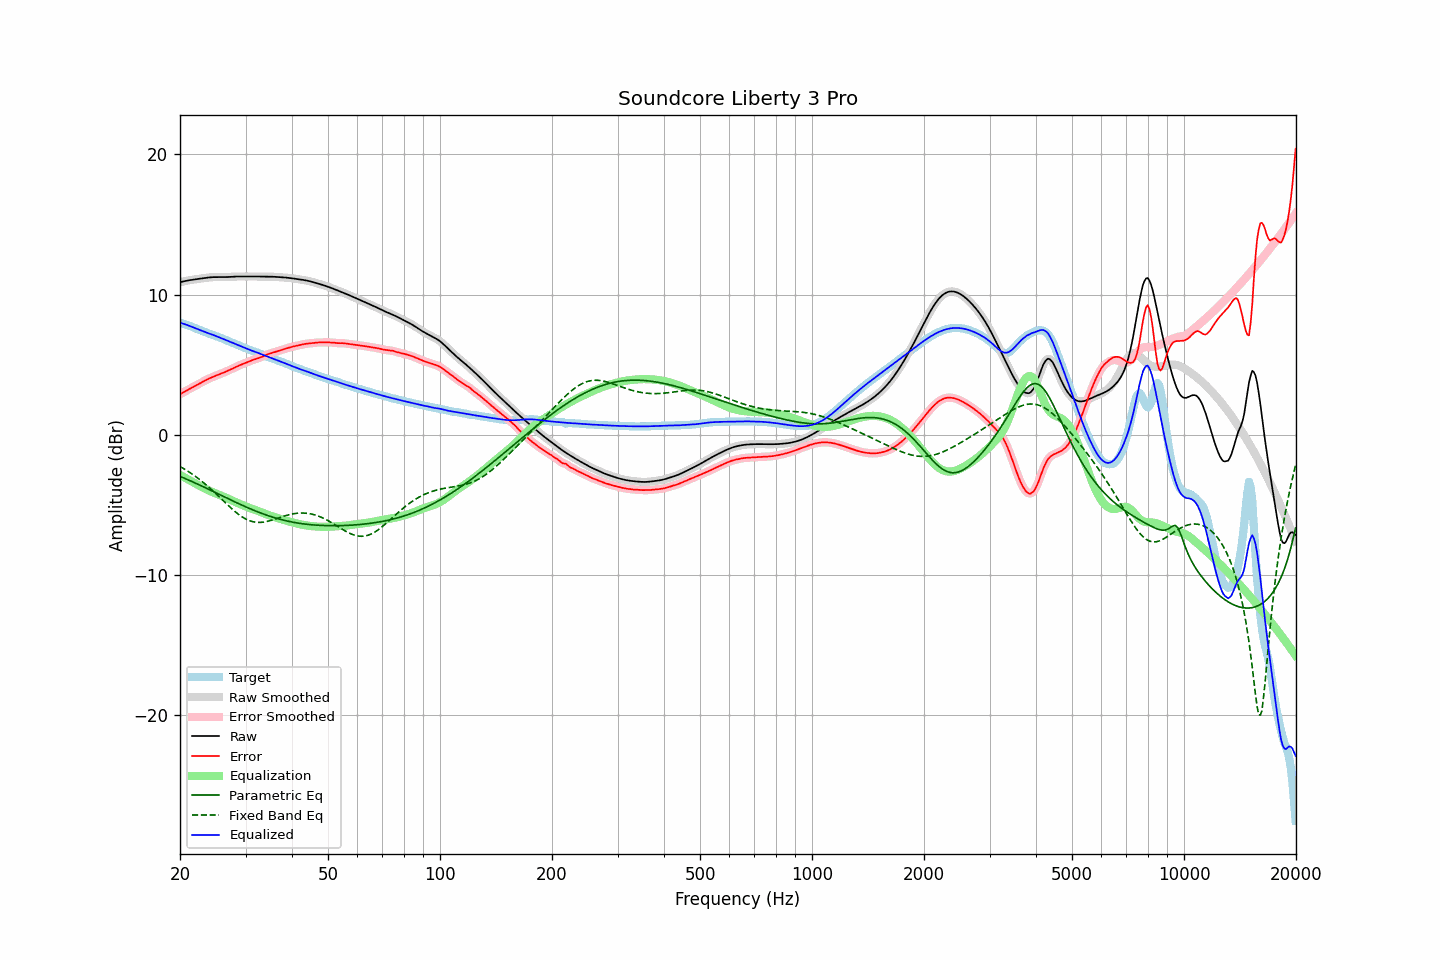

Source data for this figure (header and first rows):
frequency, raw, error, smoothed, error_smoothed, equalization, parametric_eq, fixed_band_eq, equalized_raw, equalized_smoothed, target
20.00, 10.87, 2.88, 10.87, 2.88, -2.88, -2.98, -2.28, 7.99, 7.99, 7.99
20.20, 10.90, 2.95, 10.90, 2.95, -2.95, -3.03, -2.34, 7.96, 7.96, 7.95
20.40, 10.93, 3.01, 10.93, 3.01, -3.01, -3.08, -2.41, 7.92, 7.92, 7.92
20.61, 10.96, 3.08, 10.96, 3.08, -3.07, -3.13, -2.48, 7.88, 7.88, 7.88
20.81, 10.98, 3.14, 10.98, 3.14, -3.14, -3.18, -2.55, 7.84, 7.84, 7.84
21.02, 11.00, 3.20, 11.00, 3.20, -3.20, -3.23, -2.62, 7.80, 7.80, 7.80
21.23, 11.02, 3.26, 11.02, 3.26, -3.27, -3.28, -2.69, 7.76, 7.76, 7.76
21.44, 11.04, 3.33, 11.04, 3.33, -3.33, -3.33, -2.77, 7.71, 7.71, 7.71
21.66, 11.06, 3.39, 11.06, 3.39, -3.39, -3.38, -2.85, 7.67, 7.67, 7.67
21.87, 11.08, 3.46, 11.08, 3.46, -3.46, -3.43, -2.93, 7.62, 7.62, 7.62
22.09, 11.09, 3.52, 11.09, 3.52, -3.52, -3.48, -3.01, 7.57, 7.57, 7.57
22.31, 11.11, 3.58, 11.11, 3.58, -3.58, -3.54, -3.10, 7.53, 7.53, 7.53
22.54, 11.12, 3.65, 11.12, 3.65, -3.64, -3.59, -3.19, 7.48, 7.48, 7.48
22.76, 11.14, 3.71, 11.14, 3.71, -3.71, -3.64, -3.28, 7.43, 7.43, 7.43
22.99, 11.16, 3.77, 11.16, 3.77, -3.77, -3.70, -3.37, 7.39, 7.39, 7.39
23.22, 11.17, 3.83, 11.17, 3.83, -3.83, -3.75, -3.46, 7.35, 7.35, 7.35
23.45, 11.19, 3.88, 11.19, 3.88, -3.88, -3.81, -3.56, 7.30, 7.31, 7.31
23.69, 11.20, 3.94, 11.20, 3.94, -3.94, -3.86, -3.66, 7.26, 7.26, 7.26
23.92, 11.22, 3.99, 11.22, 3.99, -3.99, -3.91, -3.76, 7.22, 7.22, 7.22
24.16, 11.23, 4.05, 11.23, 4.05, -4.05, -3.97, -3.86, 7.18, 7.18, 7.18
24.40, 11.24, 4.10, 11.24, 4.10, -4.10, -4.02, -3.97, 7.14, 7.14, 7.14
24.65, 11.24, 4.15, 11.24, 4.15, -4.14, -4.08, -4.07, 7.10, 7.10, 7.10
24.89, 11.24, 4.19, 11.24, 4.19, -4.19, -4.14, -4.18, 7.05, 7.05, 7.05
25.14, 11.25, 4.24, 11.25, 4.24, -4.24, -4.19, -4.29, 7.01, 7.01, 7.01
25.39, 11.24, 4.28, 11.24, 4.28, -4.28, -4.25, -4.40, 6.96, 6.96, 6.96
25.65, 11.24, 4.33, 11.24, 4.33, -4.33, -4.30, -4.51, 6.92, 6.92, 6.92
25.91, 11.24, 4.37, 11.24, 4.37, -4.37, -4.36, -4.62, 6.87, 6.87, 6.87
26.16, 11.24, 4.42, 11.24, 4.42, -4.42, -4.41, -4.73, 6.82, 6.82, 6.82
26.43, 11.24, 4.47, 11.24, 4.47, -4.47, -4.47, -4.84, 6.77, 6.78, 6.78
26.69, 11.25, 4.52, 11.25, 4.52, -4.52, -4.52, -4.95, 6.73, 6.73, 6.73
26.96, 11.25, 4.57, 11.25, 4.57, -4.57, -4.58, -5.06, 6.68, 6.68, 6.68
27.23, 11.26, 4.62, 11.26, 4.62, -4.62, -4.63, -5.16, 6.63, 6.63, 6.63
27.50, 11.26, 4.68, 11.26, 4.68, -4.68, -4.69, -5.27, 6.59, 6.59, 6.59
27.77, 11.27, 4.73, 11.27, 4.73, -4.73, -4.74, -5.37, 6.54, 6.54, 6.54
28.05, 11.28, 4.79, 11.28, 4.79, -4.79, -4.80, -5.47, 6.49, 6.49, 6.49
28.33, 11.28, 4.84, 11.28, 4.84, -4.84, -4.85, -5.56, 6.45, 6.44, 6.44
28.62, 11.29, 4.89, 11.29, 4.89, -4.89, -4.90, -5.66, 6.40, 6.40, 6.39
28.90, 11.29, 4.94, 11.29, 4.94, -4.94, -4.96, -5.74, 6.35, 6.35, 6.35
29.19, 11.29, 4.99, 11.29, 4.99, -4.99, -5.01, -5.82, 6.30, 6.30, 6.30
29.48, 11.29, 5.04, 11.29, 5.04, -5.04, -5.06, -5.90, 6.25, 6.25, 6.25
29.78, 11.29, 5.08, 11.29, 5.08, -5.09, -5.11, -5.97, 6.20, 6.20, 6.20
30.08, 11.28, 5.13, 11.28, 5.13, -5.13, -5.16, -6.03, 6.15, 6.15, 6.16
30.38, 11.28, 5.17, 11.28, 5.17, -5.18, -5.21, -6.09, 6.11, 6.11, 6.11
30.68, 11.28, 5.22, 11.28, 5.22, -5.22, -5.26, -6.13, 6.06, 6.06, 6.06
30.99, 11.28, 5.27, 11.28, 5.27, -5.26, -5.31, -6.18, 6.02, 6.02, 6.01
31.30, 11.29, 5.31, 11.29, 5.31, -5.30, -5.36, -6.21, 5.98, 5.98, 5.97
31.61, 11.29, 5.35, 11.29, 5.35, -5.35, -5.41, -6.24, 5.94, 5.94, 5.93
31.93, 11.29, 5.39, 11.29, 5.39, -5.39, -5.45, -6.25, 5.90, 5.90, 5.90
32.24, 11.28, 5.42, 11.28, 5.42, -5.43, -5.50, -6.27, 5.86, 5.86, 5.86
32.57, 11.28, 5.46, 11.28, 5.46, -5.47, -5.54, -6.27, 5.81, 5.81, 5.82
32.89, 11.28, 5.51, 11.28, 5.51, -5.52, -5.59, -6.27, 5.76, 5.77, 5.78
33.22, 11.28, 5.56, 11.28, 5.56, -5.56, -5.63, -6.26, 5.72, 5.72, 5.72
33.55, 11.28, 5.61, 11.28, 5.61, -5.61, -5.67, -6.25, 5.67, 5.67, 5.67
33.89, 11.28, 5.66, 11.28, 5.66, -5.66, -5.71, -6.23, 5.63, 5.63, 5.62
34.23, 11.28, 5.71, 11.28, 5.71, -5.70, -5.75, -6.20, 5.58, 5.58, 5.57
34.57, 11.28, 5.75, 11.28, 5.75, -5.74, -5.79, -6.18, 5.54, 5.54, 5.53
34.92, 11.28, 5.79, 11.28, 5.79, -5.78, -5.83, -6.15, 5.50, 5.49, 5.49
35.27, 11.28, 5.82, 11.27, 5.82, -5.82, -5.87, -6.11, 5.45, 5.45, 5.45
35.62, 11.27, 5.86, 11.27, 5.86, -5.86, -5.90, -6.08, 5.41, 5.41, 5.41
35.97, 11.26, 5.89, 11.26, 5.89, -5.89, -5.94, -6.04, 5.37, 5.37, 5.37
... 635 more rows
